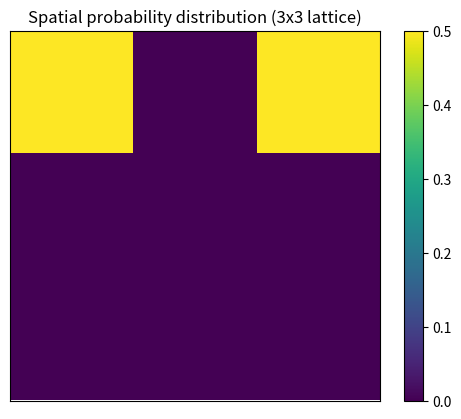

Reproduce this figure in Python.
import numpy
import numpy as np
import matplotlib.pyplot as plt
from scipy.sparse.linalg import eigsh
import scipy.sparse as spr
from time import perf_counter

paulis = [
    np.array([[1, 0], [0, 1]]),
    np.array([[0, 1], [1, 0]]),
    np.array([[0, -1j], [1j, 0]]),
    np.array([[1, 0], [0, -1]])
]


def kron(arg_list):
    if len(arg_list) < 1:
        raise Exception("At least one argument must be provided.")
    if len(arg_list) == 1:
        return arg_list[0]
    else:
        ret_val = 1
        for mat in arg_list:
            ret_val = np.kron(ret_val, mat)
    return ret_val


class Lattice:
    def __init__(self, L: int, dofs: dict = None):
        """
        Creates an empty matrix representing the BdG Hamiltonian (in r-basis) for the system.
        We assume the system is a square 2D lattice.

        :param L: The length of one side of the lattice, or the number of sites along one axis.
        :param dofs: The degrees of freedom at each site. This should be a dictionary with dof names
            (as strings) mapping to lists of possible values. The dictionary should not be empty and
            each list should have more than one entry.
        """
        # Some important variables
        self.L = L
        self.dofs_dict = dofs
        self.dofs = list()
        # Options per site
        self._options_per_site = 1
        for i in dofs:
            self._options_per_site *= len(dofs[i])
            self.dofs.append(i)
        count = self._options_per_site * self.L * self.L * 2  # The 2 accounts for antiparticles
        # Initialize the Hamiltonian
        self.bdg_h = numpy.zeros((count, count), dtype=np.complex64)
        # Eigenvalues have not yet been calculated
        self.eigenvectors = None
        self.eigenvalues = None
        self._eigen_up_to_date = False
        self.removed_site_count = 0
        self.sparse_h = None

    def get_index(self, x: int, y: int, dofs: dict, particle=True):
        """
        Returns the integer index of the specified site with the specified degree of freedom. (x,y) = (0,0) is in a
            corner.
        :param x: The x coordinate of the site.
        :param y: The y coordinate of the site.
        :param dofs: A dictionary mapping the strings labeling the dofs to the index of their value in the dof list.
        :param particle:
        :return: The integer index of the site specified.
        """
        if x >= self.L or y >= self.L or x < 0 or y < 0:
            raise IndexError("x, y indices exceed size of array")
        index = 0
        index += y
        index = index * self.L + x
        for i in self.dofs:
            index = index * len(self.dofs_dict[i]) + dofs[i]
        if not particle:
            index += self._options_per_site * (self.L ** 2)
        return index

    def get_parameters(self, index: int):
        """
        Returns the coordinates, particle/antiparticle, and values of the dofs.
        :param index: The index of the specified state.
        :return: A tuple. Index 0 is a tuple with the x and y coordinates. Index 1 gives a boolean indicating whether
            the state is a particle. Index 2 is a dictionary with the indices of each of the dofs.
        """
        particle = index < self._options_per_site * (self.L ** 2)
        y = (index // (self._options_per_site * self.L)) % self.L
        x = (index // self._options_per_site) % self.L
        dofs = {}
        block_size = self._options_per_site
        for i in self.dofs:
            options = len(self.dofs_dict[i])
            block_size = block_size / options
            dofs[i] = (index // block_size) % options
        return (x, y), particle, dofs

    def add_diagonal_old(self, term, pauli_index, pauli_indices, verbose=False):
        """
        Adds a c_x c_x term to the matrix.
        :param term: The constant
        :param pauli_index: 0, 1, 2, or 3: specifies the Pauli matrix to be used for particle-hole interactions. [BETTER
            DOCS!] 0 uses the identity.
        :param pauli_indices: A dictionary with the same keys as the dofs attributes, each pointing to either 0, 1, 2,
            or 3, specifying the matrix associated with this degree of freedom.
        """
        start_t = perf_counter()
        on_site_term = kron([paulis[pauli_indices[dof]] for dof in self.dofs])
        full = term * kron([paulis[pauli_index], np.identity(self.L * self.L), on_site_term])
        self.bdg_h += full
        self._eigen_up_to_date = False
        np.testing.assert_almost_equal(self.bdg_h.conj().transpose(), self.bdg_h)
        if verbose:
            print("Time to add diagonal: " + str(perf_counter() - start_t))

    def add_diagonal(self, term, pauli_index, pauli_indices, verbose=False):
        """

        :param term:
        :param pauli_index:
        :param pauli_indices:
        :return:
        """
        start_t = perf_counter()
        # Calculate what each block will look like
        on_site_term = term * kron([paulis[pauli_indices[dof]] for dof in self.dofs])
        # Some important values
        init = {dof: 0 for dof in self.dofs}
        ph_p_mat = paulis[pauli_index]
        blocks = [(0, 0), (1, 0), (0, 1), (1, 1)]

        # Iterate over the sites
        for x in range(self.L):
            for y in range(self.L):
                site_i = [
                    self.get_index(x, y, init, particle=True),
                    self.get_index(x, y, init, particle=False)
                ]
                for dest, source in blocks:
                    # Add the on-site terms
                    self.bdg_h[site_i[dest]:(site_i[dest] + self._options_per_site),
                    site_i[source]:(site_i[source] + self._options_per_site)] += \
                        on_site_term.copy() * ph_p_mat[dest, source]
        if verbose:
            print("Time to add hopping term: " + str(perf_counter() - start_t))

    def add_hopping_old(self, term, pauli_index, pauli_indices, direction, verbose=False):
        """
        Adds a c_x c_{x+-1} term to the matrix. Preserves Hermiticity but will not add the opposite-direction hopping
            term if pauli_index is 1 or 2.
        :param term:
        :param pauli_index:
        :param pauli_indices:
        :param direction: 0 for x->x+1, 1 for y->y+1, 2 for x->x-1, 3 for y->y-1
        :return: None. Modifies bdg_h directly.
        """
        start_t = perf_counter()
        ad_paulis = [
            np.array([[1, 0], [0, 1]]),
            np.array([[0, 1], [0, 0]]),
            np.array([[0, -1j], [0, 0]]),
            np.array([[1, 0], [0, -1]])
        ]
        on_site_term = kron([paulis[pauli_indices[dof]] for dof in self.dofs])
        di_1 = term * np.ones(self.L - 1)
        if direction == 0:
            y_mat = np.identity(self.L)
            x_mat = np.diag(di_1, -1)
        elif direction == 1:
            x_mat = np.identity(self.L)
            y_mat = np.diag(di_1, -1)
        if direction == 2:
            y_mat = np.identity(self.L)
            x_mat = np.diag(di_1, 1)
        elif direction == 3:
            x_mat = np.identity(self.L)
            y_mat = np.diag(di_1, 1)
        half = kron([ad_paulis[pauli_index], y_mat, x_mat, on_site_term])
        self.bdg_h += half + half.conj().transpose()
        self._eigen_up_to_date = False
        np.testing.assert_almost_equal(self.bdg_h.conj().transpose(), self.bdg_h)
        if verbose:
            print("Time to add diagonal: " + str(perf_counter() - start_t))

    def add_hopping(self, term, pauli_index, pauli_indices, direction, verbose=False):
        """

        :param term:
        :param pauli_index:
        :param pauli_indices:
        :param direction:
        :param verbose:
        :return:
        """
        start_t = perf_counter()
        on_site_term = term * kron([paulis[pauli_indices[dof]] for dof in self.dofs])
        if pauli_index == 2:
            on_site_term = -1j * on_site_term
        adjoint = on_site_term.conj().transpose()
        # Some important values
        init = {dof: 0 for dof in self.dofs}
        ph_p_mat = paulis[pauli_index]
        dirs = [(1, 0), (0, 1), (-1, 0), (0, -1)]

        # Iterate over the sites
        for x in range(self.L):
            for y in range(self.L):
                site_i = [
                    self.get_index(x, y, init, particle=True),
                    self.get_index(x, y, init, particle=False)
                ]
                try:
                    neighbor_i = [
                        self.get_index(x + dirs[direction][0], y + dirs[direction][1], init, particle=True),
                        self.get_index(x + dirs[direction][0], y + dirs[direction][1], init, particle=False)
                    ]
                except IndexError:
                    continue

                if pauli_index in [0, 3]:
                    # Iterate through the two relevant blocks
                    for dest, source in [(0, 0), (1, 1)]:
                        # Add the site -> neighbor terms
                        self.bdg_h[neighbor_i[dest]:(neighbor_i[dest] + self._options_per_site),
                        site_i[source]:(site_i[source] + self._options_per_site)] += \
                            on_site_term.copy() * ph_p_mat[dest, source]
                        # Add the neighbor -> site terms
                        self.bdg_h[site_i[dest]:(site_i[dest] + self._options_per_site),
                        neighbor_i[source]:(neighbor_i[source] + self._options_per_site)] += \
                            adjoint.copy() * ph_p_mat[dest, source]
                elif pauli_index in [1, 2]:
                    # Add the site -> neighbor term
                    self.bdg_h[neighbor_i[0]:(neighbor_i[0] + self._options_per_site),
                    site_i[1]:(site_i[1] + self._options_per_site)] += \
                        on_site_term.copy()
                    # Add the neighbor -> site terms
                    self.bdg_h[site_i[1]:(site_i[1] + self._options_per_site),
                    neighbor_i[0]:(neighbor_i[0] + self._options_per_site)] += \
                        adjoint.copy()
        if verbose:
            print("Time to add diagonal: " + str(perf_counter() - start_t))

    def get_block(self, index):
        """
        Returns a block of the matrix indicated by the index. 0 gives the c*c terms, 1 the c*c* terms, 2 the cc terms,
            and 3 the cc* terms.
        :param index: An integer between 0 and 3, inclusive.
        :return: A view of the bdg_h array in the specified block. Width will be half the width of the full Hamiltonian.
        """
        c = index % 2
        r = index // 2
        w = self._options_per_site * self.L * self.L
        return self.bdg_h[r * w:(r + 1) * w, c * w:(c + 1) * w]

    def calculate_eigenvalues(self, verbose=False):
        """
        If the eigenvalues or eigenvectors are not up-to-date, recalculates them and sorts them from least magnitude to
        greatest, stored in lattice.eigenvalues and lattice.eigenvectors.
        :return:
        """
        init = perf_counter()
        if not (self._eigen_up_to_date is True):
            vals, vecs = np.linalg.eigh(self.bdg_h)
            indices = np.argsort(vals ** 2)
            self.eigenvalues = vals[indices]
            self.eigenvectors = vecs[:, indices]
            self._eigen_up_to_date = True
        if verbose:
            print("Time to calculate all eigenvalues: " + str(perf_counter() - init))

    # def calculate_eigenvalues_sparse(self, count, verbose=False):
    #     """
    #
    #     :param count:
    #     :param verbose:
    #     :return:
    #     """
    #     if count >= self.bdg_h.shape[0] - 1:
    #         self.calculate_eigenvalues()
    #         return
    #     init = perf_counter()
    #     if self._eigen_up_to_date is False or self._eigen_up_to_date < count:
    #         vals, vecs = eigsh(self.bdg_h, k=count, sigma=0, which="LM")
    #         indices = np.argsort(vals ** 2)
    #         self.eigenvalues = vals[indices]
    #         self.eigenvectors = vecs[:, indices]
    #         self._eigen_up_to_date = count
    #     if verbose:
    #         print("Time to calculate some eigenvalues: " + str(perf_counter() - init))

    def calculate_eigenvalues_sparse(self, count, verbose=False):
        """

        """
        if count >= self.bdg_h.shape[0] - 1:
            self.calculate_eigenvalues()
            return
        init = perf_counter()
        if self._eigen_up_to_date is False or self._eigen_up_to_date < count:
            if self.sparse_h is None:
                self.sparse_h = spr.csr_matrix(self.bdg_h)
            if verbose:
                print("Time to generate sparse matrix: " + str(perf_counter() - init))
                next = perf_counter()
            vals, vecs = eigsh(self.sparse_h, k=count, sigma=0, which="LM")
            if verbose:
                print("Time to find some eigenvalues: " + str(perf_counter() - next))
            indices = np.argsort(vals ** 2)
            self.eigenvalues = vals[indices]
            self.eigenvectors = vecs[:, indices]
            self._eigen_up_to_date = count
        if verbose:
            print("Total time to calculate some eigenvalues: " + str(perf_counter() - init))

    def plot_eigenvector(self, index, color=False):
        """
        Plots the probability density of the wavefunction indicated by the eigenvector at the specified index.
        :param index: The index of the eigenvector in lattice.eigenvectors.
        """
        if self._eigen_up_to_date is False or self._eigen_up_to_date < index:
            self.calculate_eigenvalues()
        xs = np.arange(self.L)
        ys = np.arange(self.L)
        xx, yy = np.meshgrid(xs, ys)
        probs = np.zeros(xx.shape, dtype=float)
        vec = self.eigenvectors[:, index]
        for i in range(len(vec)):
            coords = self.get_parameters(i)[0]
            probs[coords[1], coords[0]] += (vec[i] * vec[i].conjugate()).real

        # Plot!
        if color:
            cmap = "viridis"
        else:
            cmap = "binary"
        plt.imshow(probs, cmap=cmap)
        plt.title("Spatial probability distribution (%dx%d lattice)" %(self.L, self.L))
        plt.tick_params(left=False, bottom=False, labelleft=False, labelbottom=False)
        plt.colorbar()
        plt.show()

    def dislocation(self, x_start, y_start, direc, site_cost=0):
        """
        Creates a dislocation starting at the specified point and continuing in the specified direction by removing the
            sites from that site and continuing in that direction. The sites on either side of the missing sites will
            have hopping terms to each other.
        This should only be used once in a lattice, and not before adding additional hopping or on-site terms.
        :param x_start:
        :param y_start:
        :param direc: 0 for +x, 1 for +y, 2 for -x, 3 for -y
        """
        # NOTE: This code will NOT generalize if next-nearest-neighbor terms are introduced.
        self._eigen_up_to_date = False

        # Establish the direction to procede
        dirs = np.array([
            [1, 0],
            [0, 1],
            [-1, 0],
            [0, -1]
        ])
        inc = dirs[direc]
        sides = [dirs[direc - 1],
                 dirs[(direc + 1) % 4]]

        # Get a list of the sites that are to be removed
        cursor = np.array([x_start, y_start])
        missing_sites = []
        while 0 <= cursor[0] < self.L and 0 <= cursor[1] < self.L:
            missing_sites.append(cursor.copy())
            cursor += inc
        self.removed_site_count = len(missing_sites)
        # TODO: Combine this for loop with the one below.

        # An important dictionary we'll need.
        init = self.dofs_dict.copy()
        for dof in self.dofs:
            init[dof] = 0

        # iterate through the sites that are to be removed.
        for site in missing_sites:
            neighbor0 = site + sides[0]  # Coords of neighbor 0
            neighbor1 = site + sides[1]  # Coords of neighbor 1
            neighbor2 = site - inc  # Coords of neighbor 1
            start_i = [
                self.get_index(site[0], site[1], init, particle=True),
                self.get_index(site[0], site[1], init, particle=False)
            ]
            side0_i = [
                self.get_index(neighbor0[0], neighbor0[1], init, particle=True),
                self.get_index(neighbor0[0], neighbor0[1], init, particle=False)
            ]
            side1_i = [
                self.get_index(neighbor1[0], neighbor1[1], init, particle=True),
                self.get_index(neighbor1[0], neighbor1[1], init, particle=False)
            ]
            back_i = [
                self.get_index(neighbor2[0], neighbor2[1], init, particle=True),
                self.get_index(neighbor2[0], neighbor2[1], init, particle=False)
            ]

            # Remove on-site terms
            for i in range(2):
                self.bdg_h[start_i[i]:(start_i[i] + self._options_per_site),
                start_i[i]:(start_i[i] + self._options_per_site)] = \
                    site_cost * np.identity(self._options_per_site, dtype=np.complex64)

            # Iterate through each of the four blocks in the BdG Hamiltonian
            for dest, source in [(0, 0), (1, 0), (0, 1), (1, 1)]:
                # # Remove the on-site terms
                # self.bdg_h[start_i[dest]:(start_i[dest] + self._options_per_site),
                # start_i[source]:(start_i[source] + self._options_per_site)] = \
                #     site_cost * np.identity(self._options_per_site, dtype=np.complex64)

                # Remove hopping terms between removed sites
                self.bdg_h[start_i[dest]:(start_i[dest] + self._options_per_site),
                back_i[source]:(back_i[source] + self._options_per_site)] = \
                    np.zeros((self._options_per_site, self._options_per_site), dtype=complex)
                self.bdg_h[back_i[dest]:(back_i[dest] + self._options_per_site),
                start_i[source]:(start_i[source] + self._options_per_site)] = \
                    np.zeros((self._options_per_site, self._options_per_site), dtype=complex)
                # Note: This also removes the connection between the starting site and its still-extant neighbor,
                # as intended

                # Re-arrange hopping term from neighbor 0 to gap
                to_term_0 = self.bdg_h[start_i[dest]:(start_i[dest] + self._options_per_site),
                            side0_i[source]:(side0_i[source] + self._options_per_site)].copy()  # Copy
                self.bdg_h[start_i[dest]:(start_i[dest] + self._options_per_site),
                side0_i[source]:(side0_i[source] + self._options_per_site)] = \
                    np.zeros((self._options_per_site, self._options_per_site), dtype=complex)  # Delete old to term
                self.bdg_h[side0_i[dest]:(side0_i[dest] + self._options_per_site),
                start_i[source]:(start_i[source] + self._options_per_site)] = \
                    np.zeros((self._options_per_site, self._options_per_site), dtype=complex)  # Delete old from term
                self.bdg_h[side1_i[dest]:(side1_i[dest] + self._options_per_site),
                side0_i[source]:(side0_i[source] + self._options_per_site)] = to_term_0.copy()  # Stitch the gap

                # Re-arrange hopping term from neighbor 1 to gap
                to_term_1 = self.bdg_h[start_i[dest]:(start_i[dest] + self._options_per_site),
                            side1_i[source]:(side1_i[source] + self._options_per_site)].copy()  # Copy
                self.bdg_h[start_i[dest]:(start_i[dest] + self._options_per_site),
                side1_i[source]:(side1_i[source] + self._options_per_site)] = \
                    np.zeros((self._options_per_site, self._options_per_site), dtype=complex)  # Delete old to term
                self.bdg_h[side1_i[dest]:(side1_i[dest] + self._options_per_site),
                start_i[source]:(start_i[source] + self._options_per_site)] = \
                    np.zeros((self._options_per_site, self._options_per_site), dtype=complex)  # Delete old from term
                self.bdg_h[side0_i[dest]:(side0_i[dest] + self._options_per_site),
                side1_i[source]:(side1_i[source] + self._options_per_site)] = to_term_1.copy()  # Stitch the gap
        print("Number of sites removed: " + str(self.removed_site_count))

    # def remove_point(self, x, y):
    #     """
    #     Removes the point at the given coordinates, including all hopping terms to and from it.
    #     :param x:
    #     :param y:
    #     :return:
    #     """
    #     # An important dictionary we'll need.
    #     init = self.dofs_dict.copy()
    #     for dof in self.dofs:
    #         init[dof] = 0
    #     start_i = [
    #         self.get_index(x, y, init, particle=True),
    #         self.get_index(x, y, init, particle=False)
    #     ]
    #
    #     # for part in [0, 1]:
    #     #     # Remove the columns
    #     #     self.bdg_h[:, start_i[part]:(start_i[part])]


def main():
    """Runs a test"""
    # Initialize the system
    L = 3
    dofs = {"sub": ("A", "B")}
    latt = Lattice(L, dofs)

    # # Add an on-site term
    latt.add_diagonal(-2, 3, {"sub": 1})

    # Add a hopping term
    latt.add_hopping(1j, 0, {"sub": 0}, 0)
    latt.dislocation(1, 1, 0, site_cost=10)

    latt.calculate_eigenvalues()

    latt.plot_eigenvector(10, color=True)


def main2():
    latt = Lattice(2, {"spin": ("up", "down")})
    latt2 = Lattice(2, {"spin": ("up", "down")})

    for i in range(4):
        for j in range(4):
            latt.add_hopping_old(5j, i, {"spin": 0}, j, verbose=True)
            latt2.add_hopping(5j, i, {"spin": 0}, j, verbose=True)

            np.testing.assert_almost_equal(latt.bdg_h, latt2.bdg_h)


if __name__ == "__main__":
    main()
